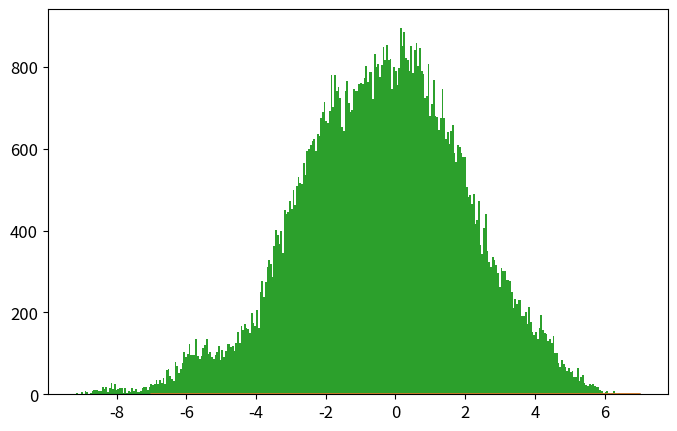

This chart was generated by the following Python code: (Note: this script raises an exception after producing the figure.)
# -*- coding: utf-8 -*-
from __future__ import division
import numpy as np
import matplotlib.pyplot as plt
from time import time

def psi_0_1(x_limit = 5, N_points_x = 101):  #creates first two energy eigenfunctions
    N_points_x = int(N_points_x)
    if N_points_x%2 ==0:
        N_points_x = N_points_x + 1
    delta = x_limit/(N_points_x-1)
    grid_x = [i*delta for i in range(-int((N_points_x-1)/2),int((N_points_x-1)/2 + 1))]
    psi = {}
    for x in grid_x:
        psi[x] = [np.exp(-x**2/2.) * np.pi**(-0.25)]
        psi[x].append(2**0.5 * x * psi[x][0])
    return psi, grid_x

def add_energy_level(psi):            #adds new energy eigenfunction to psi
    n = len(psi[0.0])
    for x in psi.keys():
        psi[x].append((2./n)**0.5 * x * psi[x][n-1] - 
                            ((n-1)/n)**0.5 * psi[x][n-2])
    return psi

def add_x_value(psi,x):  #adds new x value to psi
    psi[x] = [np.exp(-x**2/2.) * np.pi**(-0.25)]
    psi[x].append(2**0.5 * x * psi[x][0])
    n_max = len(psi[0.0])-1
    for n in range(2,n_max+1):
                psi[x].append((2./n)**0.5 * x * psi[x][n-1] - 
                                    ((n-1)/n)**0.5 * psi[x][n-2])
    return psi

def canonical_ensemble_prob(delta_E,beta):     #canonical ensemble probability factor in metropolis algorithm
    return np.exp(-beta * delta_E)

def boltzmann_probability(En,beta):
    return 2.*np.sinh(beta/2.)*np.exp(-beta*En)

def metropolis_finite_temp(x0=0.0, delta_x=0.5, N=1e3, prob_sampling=[psi_0_1()[0],canonical_ensemble_prob], beta=5):
    x_hist = [ x0 ]       #histogram for positions
    n_hist = [ 0 ]        #histogram for energy levels
    prob_sampling = [prob_sampling[0].copy(),prob_sampling[1]]
    for k in range(int(N)):
        ##### Spatial monte carlo P(x -> x') #####
        x_new = x_hist[-1] + np.random.uniform(-delta_x,delta_x)
        try:   #check if position x_new is part of the wavefunction dictionary (psi)
            prob_sampling[0][x_new][0]
        except:
            prob_sampling[0] = add_x_value(prob_sampling[0],x_new)
        acceptance_prob_1 = ( prob_sampling[0][x_new][n_hist[-1]] / prob_sampling[0][x_hist[-1]][n_hist[-1]] )**2
        if np.random.uniform() < min(1,acceptance_prob_1):
            x_hist.append(x_new)
        else:
            x_hist.append(x_hist[-1])
        ##### Energy level monte carlo P(n -> n') #####
        n_new = n_hist[-1] + np.random.choice([1,-1])   #propose new n
        if n_new < 0: #check if n_new is negative
            n_hist.append(n_hist[-1])
        else:
            current_n_max = len(prob_sampling[0][0])-1    #current maximum energy level in wavefunction
            if n_new > current_n_max:  #check if n_new is greater than maximum energy level in wavefunction, if true, add new energy level. 
                prob_sampling[0] = add_energy_level(prob_sampling[0])
            ##### Monte Carlo section:
            acceptance_prob_2 = ( prob_sampling[0][x_hist[-1]][n_new] / prob_sampling[0][x_hist[-1]][n_hist[-1]] )**2 * \
                                prob_sampling[1]( n_new-n_hist[-1],  beta)
            if np.random.uniform() < min(1,acceptance_prob_2):
                n_hist.append(n_new)
            else:
                n_hist.append(n_hist[-1])
    return x_hist, n_hist, prob_sampling[0]

def CHO_canonical_ensemble(x,beta=5,plot=False,savefig=True,showplot=False):
    if plot==True:
        x = np.linspace(-3,3,201)
        plt.figure()
        for beta0 in list(beta):
            pdf = (beta0/(2.*np.pi))**0.5 * np.exp(-x**2*beta0 / 2.)
            plt.plot(x,pdf,label=u'$\\beta = %.1f$'%beta0)
        plt.xlim(-3,3)
        plt.xlabel('$x$')
        plt.ylabel('$\pi^{(C)}(x;\\beta)$')
        plt.legend(loc='best')
        if savefig==True:
            plt.savefig('CHO_finite_temp_several_beta.eps')
        if showplot==True:
            plt.show()
        plt.close()
        return 0 
    else:
        return (beta/(2.*np.pi))**0.5 * np.exp(-x**2*beta / 2.)

def QHO_canonical_ensemble(x,beta):
    return (np.tanh(beta/2.)/np.pi)**0.5 * np.exp(- x**2 * np.tanh(beta/2.))

def run_metropolis(psi_0_1 = psi_0_1, x_limit = 5., N_points_x = 51,
                    x0 = 0.0, delta_x = 0.5, N_metropolis = int(1e5), beta = 5., canonical_ensemble_prob = canonical_ensemble_prob,
                    plot=True, showplot = True, savefig = True, legend_loc = 'best', x_plot_0 = 7):
    """
    Uso:    Corre algoritmo Metrópolis para el oscilador armónico cuántico en un baño térmico. 
            Grafica el histograma de posiciones obtenido contrastándolo con los resultados 
            teóricos cuántico y clásico. Grafica histograma de niveles de energía visitados por
            el algoritmo.

    Recibe:
        psi_0_1: función    -> función que inicializa las autofunciones del hamiltoniano.
        x_limit: float      -> las autofunciones se inicializan en intervalo (-x_limit,x_limit).
        N_points_x: int     -> la rejilla para inicializar autofunciones tiene N_points_x puntos.
        x0: float           -> valor de x con el que el algoritmo inicia el muestreo.
        delta_x: float      -> tamaño máximo del paso en cada iteración de "camino aleatorio".
        N_metropolis: int   -> número de iteraciones para algoritmo metrópolis.
        beta: float         -> inverso de temperatura del baño térmico en unidades reducidas beta = 1/T.
        canonical_ensemble_prob: función   -> función que genera factor de Boltzmann exp(-B*deltaE).
        plot: bool                         -> escoge si grafica o no los histogramas
        showplot: bool                     -> escoge si muestra o no la gráfica
        savefig: [bool,'name of fig']      -> escoge si guarda o no la figura y el nombre del archivo.
        legend_loc: 'position'             -> posición de la legenda para la figura
        x_plot_0: float                    -> dominio de la gráfica en x será (-x_plot,x_plot)
    
    Devuelve:   
        x_hist: list        ->  Lista con valores de x (posiciones)  obtenidos mediante cadena de Markov. 
        n_hist: list        ->  Lista con valores de n (niveles de energía) obtenidos mediante cadena de Markov.
        psi_final: dict     ->  Diccionario con autofunciones de energía \psi_{n}(x) = psi[x][n] 
                                    para valores de x y n en x_hist y n_hist.
    """
    # Inicializamos autofunciones de energía en diccionario psi generado por función psi_0_1()
    psi, grid_x = psi_0_1(x_limit,N_points_x)
    
    # Almacenamos probabilidades en una lista:      la amplitud de probabilidad psi de las autofunciones
    #                                               y el factor de Boltzmann del ensamble canónico
    prob_sampling = [psi, canonical_ensemble_prob]

    # Ejecutamos algoritmo metropolis y medimos tiempo de cómputo
    t_0 = time()
    x_hist, n_hist, psi_final = metropolis_finite_temp(x0=x0, delta_x=delta_x,N=N_metropolis, 
                                                        prob_sampling=prob_sampling, beta=beta)
    t_1 = time()
    print('Metropolis algorithm (beta = %.2f): %.3f seconds for %.0E iterations'%(beta,t_1-t_0,N_metropolis))

    if plot==True:
        # Graficamos histograma para posiciones
        x_plot = np.linspace(-x_plot_0,x_plot_0,251)
        plt.rcParams.update({'font.size':12})
        plt.figure(figsize=(8,5))
        plt.plot(x_plot,CHO_canonical_ensemble(x_plot,beta),
                    label=u'$\pi^{(C)}(x;\\beta)$')
        plt.plot(x_plot,QHO_canonical_ensemble(x_plot,beta),
                    label=u'$\pi^{(Q)}(x;\\beta)$')
        plt.hist(x_hist,bins=int(N_metropolis**0.5),normed=True,
                    label='Histograma Metrópolis\ncon %.0E iteraciones'%(N_metropolis))
        plt.xlim(-x_plot_0,x_plot_0)
        plt.xlabel(u'$x$')
        plt.ylabel(u'$\pi(x;\\beta)$')
        plt.legend(loc=legend_loc, title=u'$\\beta=%.2f$'%beta)
        if savefig==True:
            plt.savefig('plot_QHO_finite_temp_beta_%d_%d.eps'%(beta,(beta-int(beta))*100))
        if showplot==True:
            plt.show()
        plt.close()

        # Graficamos histograma para niveles de energía
        n_plot = np.arange(len(psi_final[0])) 
        plt.hist(n_hist,normed=True,bins=np.arange(len(psi_final[0])+1)-0.5,label='Histograma Metrópolis\nniveles de energía')
        plt.plot(n_plot,boltzmann_probability(n_plot+1/2,beta),label=u'$e^{-\\beta E_n}/Z(\\beta)$')
        plt.xlabel(u'$n$')
        plt.ylabel(u'$\pi(n;\\beta)$')
        plt.legend(loc='best', title=u'$\\beta=%.2f$'%beta)
        if savefig==True:
            plt.savefig('plot_QHO_n_hist_beta_%d_%d.eps'%(beta,(beta-int(beta))*100))
        if showplot==True:
            plt.show()
        plt.close()

    return x_hist, n_hist, psi_final


# Corremos algoritmo metrópolis usando función run_metropolis()
beta_array = [0.2, 1, 5, 60]
legend_loc =['lower center', 'lower right', 'best', 'best']
for i,beta in enumerate(beta_array):
    run_metropolis(N_metropolis=1e5,beta=beta,showplot=False)

# Corremos 
beta_array_CHO = [5,20,60,100]
CHO_canonical_ensemble(0,beta=beta_array_CHO,plot=True,showplot=True)
